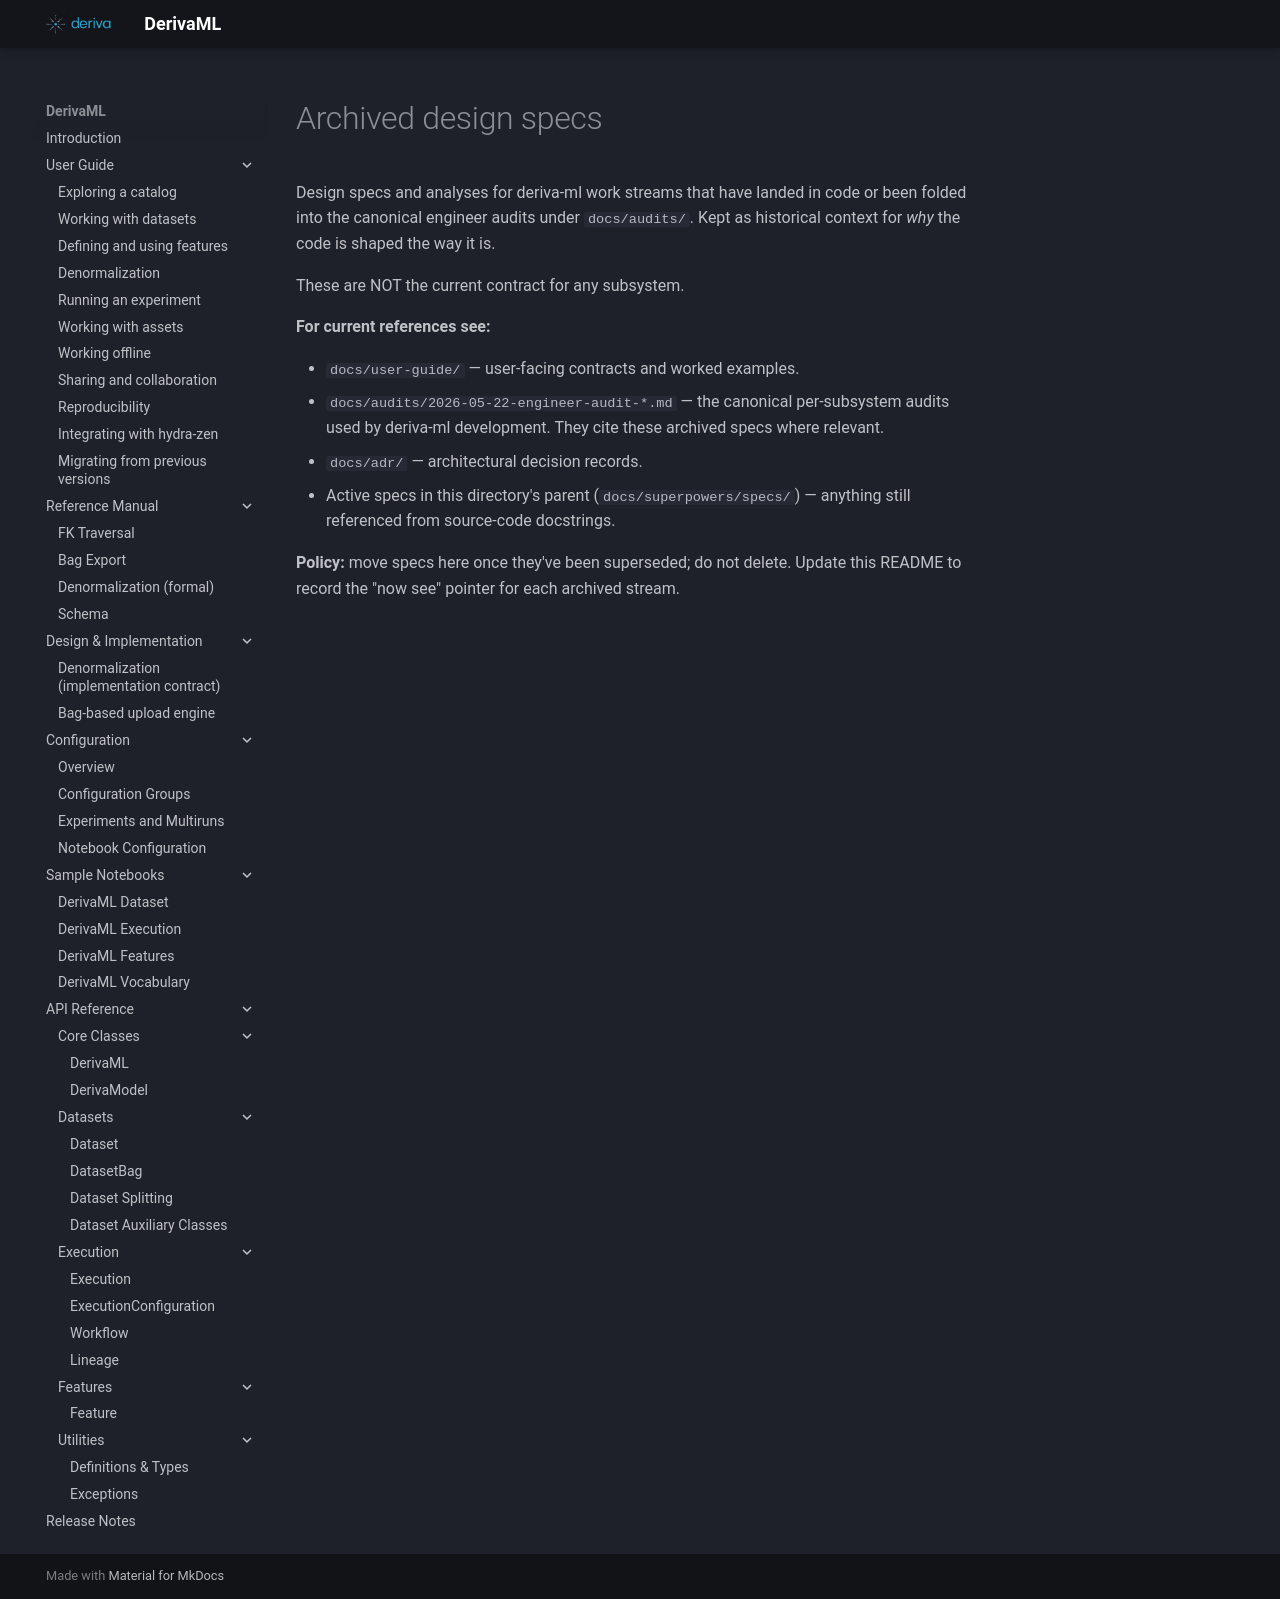

repository: informatics-isi-edu/deriva-ml · page: superpowers/specs/archive/index.html · generator: mkdocs

# Archived design specs

Design specs and analyses for deriva-ml work streams that have
landed in code or been folded into the canonical engineer audits
under `docs/audits/`. Kept as historical context for *why* the code
is shaped the way it is.

These are NOT the current contract for any subsystem.

**For current references see:**

- `docs/user-guide/` — user-facing contracts and worked examples.
- `docs/audits/2026-05-22-engineer-audit-*.md` — the canonical
  per-subsystem audits used by deriva-ml development. They cite
  these archived specs where relevant.
- `docs/adr/` — architectural decision records.
- Active specs in this directory's parent
  (`docs/superpowers/specs/`) — anything still referenced from
  source-code docstrings.

**Policy:** move specs here once they've been superseded; do not
delete. Update this README to record the "now see" pointer for
each archived stream.
